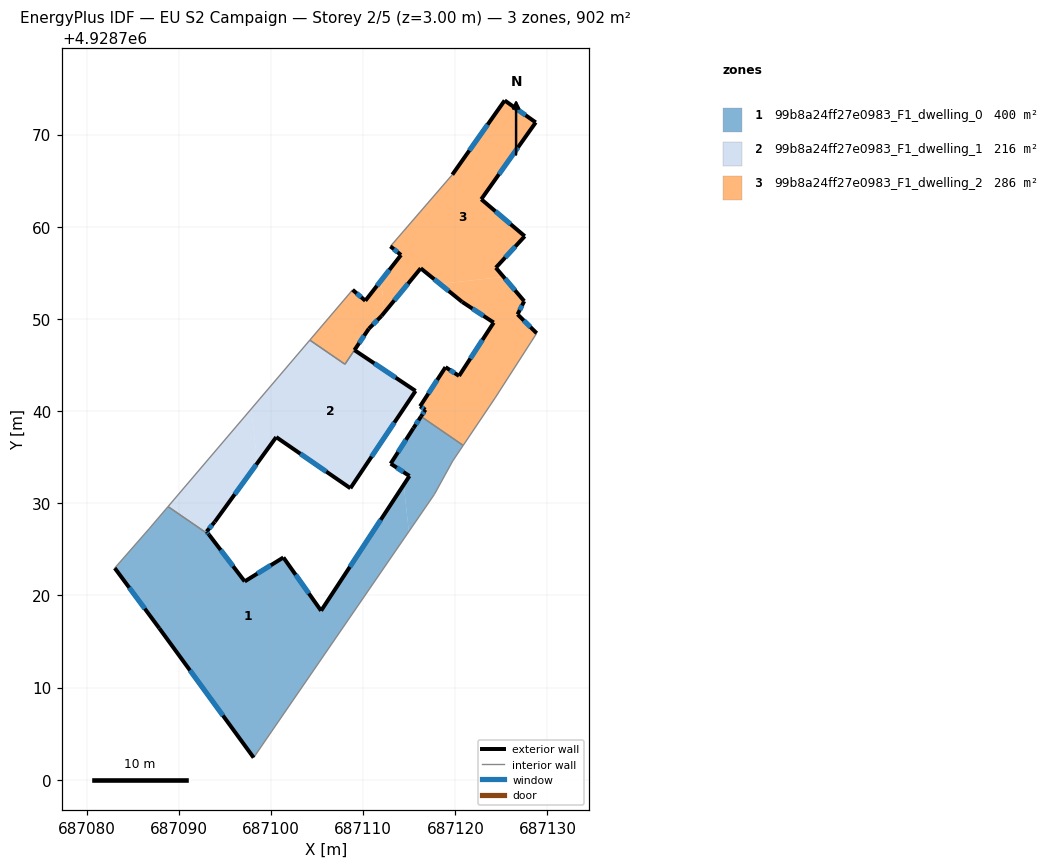
=== STOREY PLAN SPEC (per zone: floor XY polygon, exterior-wall plan segments, windows/doors) ===
zone 1: 99b8a24ff27e0983_F1_dwelling_0  (400.5 m²)
  floor: (687117.72, 4928730.95) (687119.72, 4928734.59) (687120.85, 4928736.27) (687116.28, 4928739.41) (687115.44, 4928738.13) (687112.98, 4928734.29) (687115.02, 4928732.95) (687114.40, 4928732.00) (687114.96, 4928726.93)
  floor: (687098.11, 4928702.39) (687114.96, 4928726.93) (687114.40, 4928732.00) (687105.43, 4928718.33) (687101.34, 4928724.11) (687097.14, 4928721.51) (687093.28, 4928726.58) (687088.83, 4928729.63) (687086.77, 4928727.22) (687083.04, 4928722.96) (687087.87, 4928716.43)
  exterior wall: (687087.87, 4928716.43) – (687083.04, 4928722.96)  [8.1 m]
    window: (687086.30, 4928718.56) – (687084.61, 4928720.84)  [3.0 m²]
  exterior wall: (687093.28, 4928726.58) – (687097.14, 4928721.51)  [6.4 m]
    window: (687094.54, 4928724.93) – (687095.89, 4928723.16)  [2.3 m²]
  exterior wall: (687097.14, 4928721.51) – (687101.34, 4928724.11)  [4.9 m]
    window: (687098.51, 4928722.36) – (687099.98, 4928723.27)  [1.8 m²]
  exterior wall: (687101.34, 4928724.11) – (687105.43, 4928718.33)  [7.1 m]
    window: (687102.67, 4928722.23) – (687104.10, 4928720.21)  [2.6 m²]
  exterior wall: (687105.43, 4928718.33) – (687115.02, 4928732.95)  [17.5 m]
    window: (687108.55, 4928723.09) – (687111.91, 4928728.20)  [6.4 m²]
  exterior wall: (687115.02, 4928732.95) – (687112.98, 4928734.29)  [2.4 m]
    window: (687114.36, 4928733.39) – (687113.65, 4928733.86)  [0.9 m²]
  exterior wall: (687112.98, 4928734.29) – (687115.44, 4928738.13)  [4.6 m]
    window: (687113.78, 4928735.54) – (687114.64, 4928736.88)  [1.7 m²]
  exterior wall: (687115.44, 4928738.13) – (687116.28, 4928739.41)  [1.5 m]
    window: (687115.72, 4928738.55) – (687116.01, 4928739.00)  [0.6 m²]
  exterior wall: (687098.11, 4928702.39) – (687087.87, 4928716.43)  [17.4 m]
    window: (687094.78, 4928706.96) – (687091.20, 4928711.87)  [6.4 m²]
  interior walls: 7
zone 2: 99b8a24ff27e0983_F1_dwelling_1  (216.0 m²)
  floor: (687093.89, 4928727.97) (687098.51, 4928734.34) (687097.85, 4928740.24) (687088.83, 4928729.63) (687093.28, 4928726.58) (687093.01, 4928726.92)
  floor: (687108.61, 4928731.62) (687115.68, 4928742.18) (687109.05, 4928746.61) (687108.02, 4928745.08) (687104.21, 4928747.70) (687097.85, 4928740.24) (687098.51, 4928734.34) (687100.56, 4928737.17)
  exterior wall: (687100.56, 4928737.17) – (687093.89, 4928727.97)  [11.4 m]
    window: (687098.39, 4928734.18) – (687096.06, 4928730.97)  [4.2 m²]
  exterior wall: (687093.89, 4928727.97) – (687093.01, 4928726.92)  [1.4 m]
    window: (687093.61, 4928727.63) – (687093.30, 4928727.27)  [0.5 m²]
  exterior wall: (687093.01, 4928726.92) – (687093.28, 4928726.58)  [0.4 m]
    window: (687093.10, 4928726.81) – (687093.19, 4928726.69)  [0.2 m²]
  exterior wall: (687109.05, 4928746.61) – (687115.68, 4928742.18)  [8.0 m]
    window: (687111.21, 4928745.17) – (687113.53, 4928743.62)  [2.9 m²]
  exterior wall: (687115.68, 4928742.18) – (687108.61, 4928731.62)  [12.7 m]
    window: (687113.38, 4928738.75) – (687110.91, 4928735.06)  [4.7 m²]
  exterior wall: (687108.61, 4928731.62) – (687100.56, 4928737.17)  [9.8 m]
    window: (687106.00, 4928733.43) – (687103.18, 4928735.37)  [3.6 m²]
  interior walls: 4
zone 3: 99b8a24ff27e0983_F1_dwelling_2  (285.5 m²)
  floor: (687124.32, 4928741.43) (687128.83, 4928748.45) (687126.75, 4928750.49) (687127.47, 4928751.92) (687125.23, 4928754.56) (687118.33, 4928753.80) (687120.74, 4928751.84) (687124.16, 4928749.60) (687120.40, 4928743.81) (687118.93, 4928744.76) (687116.17, 4928740.51) (687116.75, 4928740.14) (687116.28, 4928739.41) (687120.85, 4928736.27)
  floor: (687125.23, 4928754.56) (687124.39, 4928755.55) (687127.53, 4928758.97) (687122.81, 4928762.98) (687128.72, 4928771.32) (687125.35, 4928773.70) (687119.67, 4928765.65) (687112.96, 4928757.87) (687114.10, 4928756.93) (687111.94, 4928754.16) (687112.32, 4928750.72) (687116.24, 4928755.49) (687118.33, 4928753.80)
  floor: (687110.61, 4928748.93) (687111.99, 4928750.32) (687112.32, 4928750.72) (687111.94, 4928754.16) (687110.23, 4928751.97) (687108.85, 4928753.15) (687104.21, 4928747.70) (687108.02, 4928745.08)
  exterior wall: (687108.85, 4928753.15) – (687110.23, 4928751.97)  [1.8 m]
    window: (687109.30, 4928752.77) – (687109.79, 4928752.36)  [0.7 m²]
  exterior wall: (687110.23, 4928751.97) – (687114.10, 4928756.93)  [6.3 m]
    window: (687111.49, 4928753.59) – (687112.85, 4928755.32)  [2.3 m²]
  exterior wall: (687114.10, 4928756.93) – (687112.96, 4928757.87)  [1.5 m]
    window: (687113.73, 4928757.24) – (687113.33, 4928757.57)  [0.5 m²]
  exterior wall: (687119.67, 4928765.65) – (687125.35, 4928773.70)  [9.9 m]
    window: (687121.52, 4928768.27) – (687123.51, 4928771.08)  [3.6 m²]
  exterior wall: (687125.35, 4928773.70) – (687128.72, 4928771.32)  [4.1 m]
    window: (687126.45, 4928772.93) – (687127.63, 4928772.10)  [1.5 m²]
  exterior wall: (687128.72, 4928771.32) – (687122.81, 4928762.98)  [10.2 m]
    window: (687126.80, 4928768.61) – (687124.74, 4928765.69)  [3.7 m²]
  exterior wall: (687122.81, 4928762.98) – (687127.53, 4928758.97)  [6.2 m]
    window: (687124.35, 4928761.68) – (687126.00, 4928760.28)  [2.3 m²]
  exterior wall: (687127.53, 4928758.97) – (687124.39, 4928755.55)  [4.6 m]
    window: (687126.51, 4928757.86) – (687125.42, 4928756.67)  [1.7 m²]
  exterior wall: (687124.39, 4928755.55) – (687127.47, 4928751.92)  [4.8 m]
    window: (687125.40, 4928754.37) – (687126.47, 4928753.10)  [1.7 m²]
  exterior wall: (687127.47, 4928751.92) – (687126.75, 4928750.49)  [1.6 m]
    window: (687127.24, 4928751.46) – (687126.99, 4928750.96)  [0.6 m²]
  exterior wall: (687126.75, 4928750.49) – (687128.83, 4928748.45)  [2.9 m]
    window: (687127.43, 4928749.83) – (687128.15, 4928749.11)  [1.1 m²]
  exterior wall: (687116.28, 4928739.41) – (687116.75, 4928740.14)  [0.9 m]
    window: (687116.43, 4928739.65) – (687116.60, 4928739.91)  [0.3 m²]
  exterior wall: (687116.75, 4928740.14) – (687116.17, 4928740.51)  [0.7 m]
    window: (687116.57, 4928740.26) – (687116.36, 4928740.39)  [0.3 m²]
  exterior wall: (687116.17, 4928740.51) – (687118.93, 4928744.76)  [5.1 m]
    window: (687117.07, 4928741.90) – (687118.04, 4928743.38)  [1.9 m²]
  exterior wall: (687118.93, 4928744.76) – (687120.40, 4928743.81)  [1.8 m]
    window: (687119.41, 4928744.45) – (687119.93, 4928744.12)  [0.6 m²]
  exterior wall: (687120.40, 4928743.81) – (687124.16, 4928749.60)  [6.9 m]
    window: (687121.63, 4928745.70) – (687122.94, 4928747.72)  [2.5 m²]
  exterior wall: (687124.16, 4928749.60) – (687120.74, 4928751.84)  [4.1 m]
    window: (687123.05, 4928750.33) – (687121.86, 4928751.11)  [1.5 m²]
  exterior wall: (687120.74, 4928751.84) – (687116.24, 4928755.49)  [5.8 m]
    window: (687119.28, 4928753.03) – (687117.71, 4928754.31)  [2.1 m²]
  exterior wall: (687116.24, 4928755.49) – (687111.99, 4928750.32)  [6.7 m]
    window: (687114.86, 4928753.81) – (687113.38, 4928752.00)  [2.5 m²]
  exterior wall: (687111.99, 4928750.32) – (687110.61, 4928748.93)  [2.0 m]
    window: (687111.55, 4928749.87) – (687111.06, 4928749.39)  [0.7 m²]
  exterior wall: (687110.61, 4928748.93) – (687109.05, 4928746.61)  [2.8 m]
    window: (687110.11, 4928748.18) – (687109.56, 4928747.37)  [1.0 m²]
  interior walls: 7

=== DERIVED (storey summary) ===
Building: EU S2 Campaign
Storey: 2 of 5  (floor level z = 3.00 m)
Storey gross floor area: 902.0 m²
Zones on this storey: 3
  - 99b8a24ff27e0983_F1_dwelling_0: floor 400.5 m²; exterior wall 69.9 m (209.7 m²); 9 window(s) 25.6 m²; WWR 12.2%
  - 99b8a24ff27e0983_F1_dwelling_1: floor 216.0 m²; exterior wall 43.6 m (130.9 m²); 6 window(s) 16.0 m²; WWR 12.2%
  - 99b8a24ff27e0983_F1_dwelling_2: floor 285.5 m²; exterior wall 90.5 m (271.5 m²); 21 window(s) 33.2 m²; WWR 12.2%
Zone adjacency (shared interzone walls):
  - 99b8a24ff27e0983_F1_dwelling_0 ↔ 99b8a24ff27e0983_F1_dwelling_1
  - 99b8a24ff27e0983_F1_dwelling_0 ↔ 99b8a24ff27e0983_F1_dwelling_2
  - 99b8a24ff27e0983_F1_dwelling_1 ↔ 99b8a24ff27e0983_F1_dwelling_2